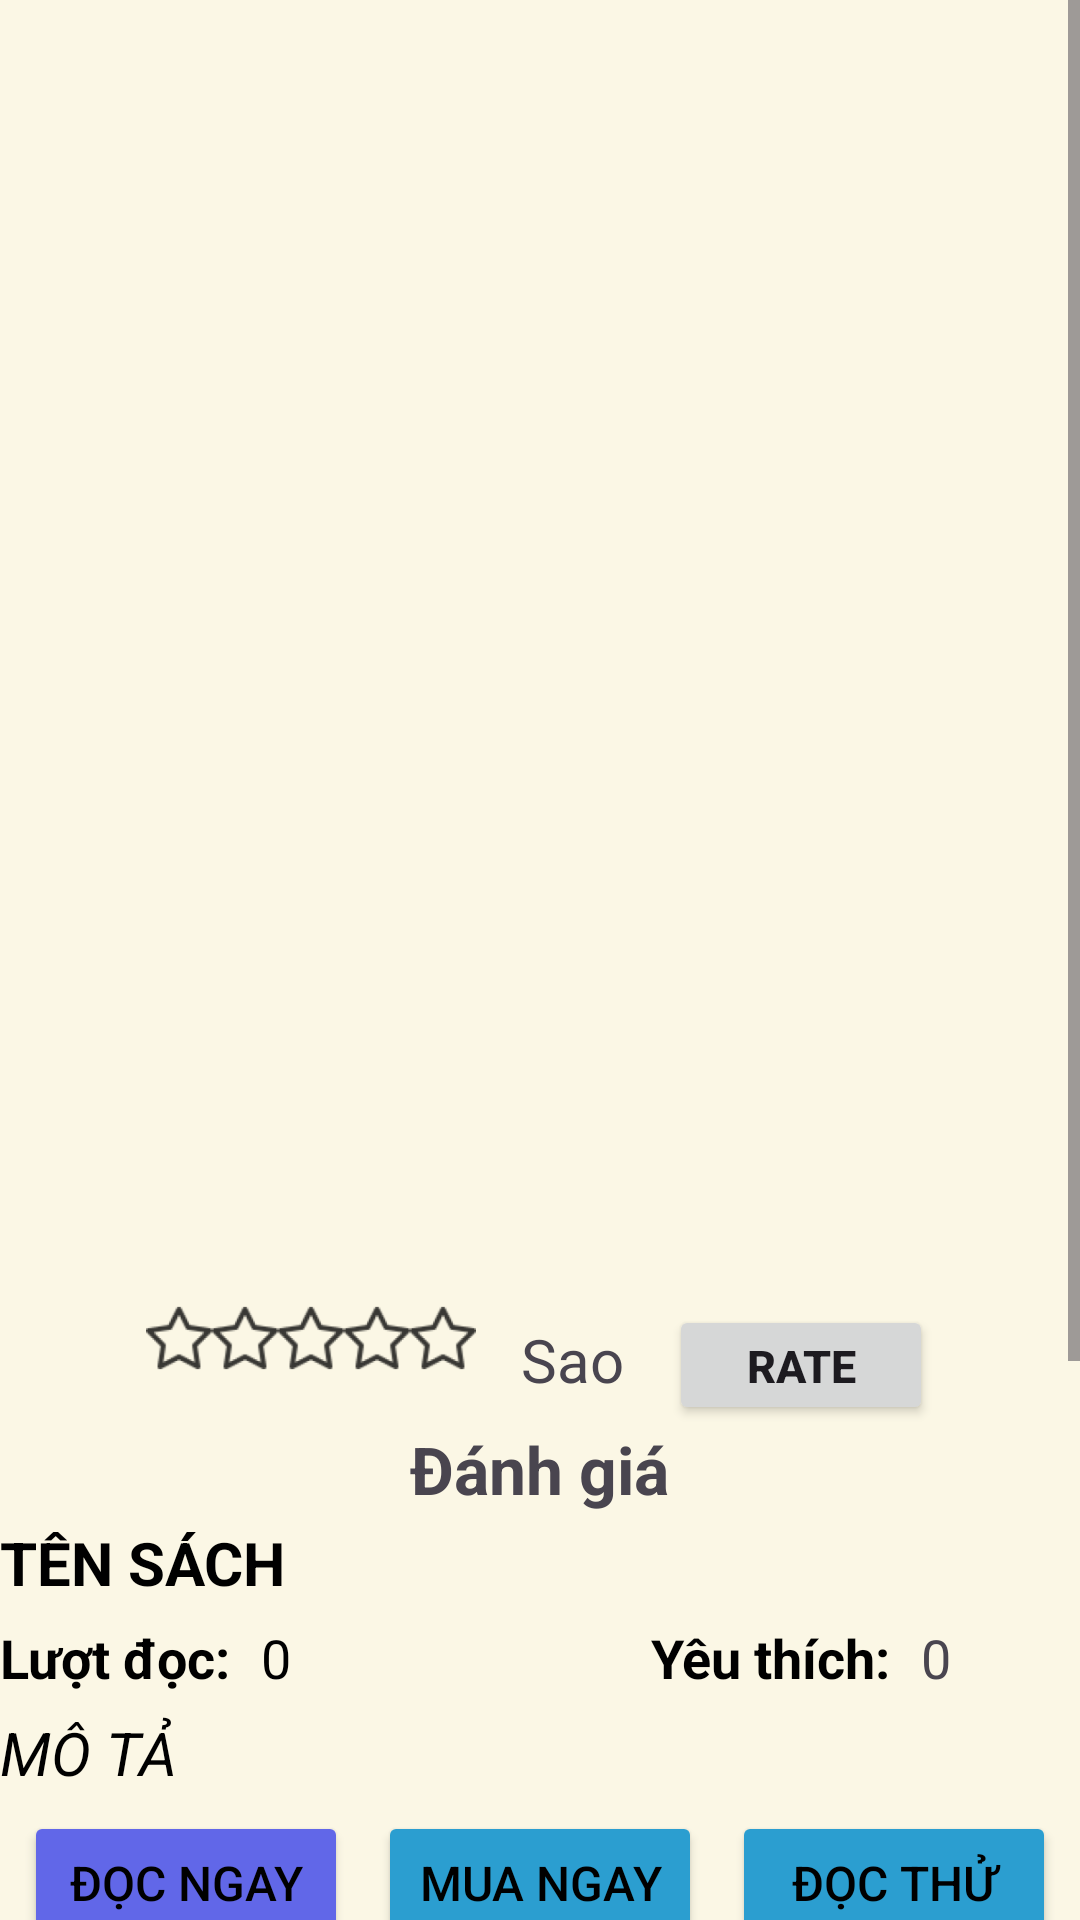

Reconstruct the res/layout file that produces this screen, plus the resources it refers to.
<!-- AndroidManifest.xml: application theme Theme.DatVeXemPhim -->
<!-- res/layout/activity_book_detail.xml -->
<?xml version="1.0" encoding="utf-8"?>
<ScrollView xmlns:android="http://schemas.android.com/apk/res/android"
    xmlns:tools="http://schemas.android.com/tools"
    xmlns:app="http://schemas.android.com/apk/res-auto"
    android:id="@+id/main"
    android:layout_width="match_parent"
    android:layout_height="match_parent"
    android:background="@color/yellow"
    tools:context=".Activity.BookFragment.Book_Detail">
    <LinearLayout
        android:layout_width="match_parent"
        android:layout_height="wrap_content"
        android:orientation="vertical">
    <RelativeLayout
        android:layout_width="match_parent"
        android:layout_height="430dp"
        android:layout_gravity="center"
        android:layout_marginStart="5dp"
        android:layout_marginEnd="5dp"
        android:layout_marginBottom="5dp">

        <ImageView
            android:id="@+id/ivImage"
            android:layout_width="match_parent"
            android:layout_height="match_parent"
            android:layout_marginTop="10dp"
            android:contentDescription="IMAGE"
            android:scaleType="centerCrop" />

    </RelativeLayout>
    <LinearLayout
        android:layout_width="wrap_content"
        android:layout_height="wrap_content"
        android:orientation="horizontal"
        android:layout_gravity="center">
        <ImageButton
            android:id="@+id/imgStar1"
            android:layout_width="22dp"
            android:layout_height="22dp"
            android:layout_weight="1"
            android:background="@drawable/ic_start_empty"/>
        <ImageButton
            android:id="@+id/imgStar2"
            android:layout_width="22dp"
            android:layout_height="22dp"
            android:layout_weight="1"
            android:background="@drawable/ic_start_empty"/>
        <ImageButton
            android:id="@+id/imgStar3"
            android:layout_width="22dp"
            android:layout_height="22dp"
            android:layout_weight="1"
            android:background="@drawable/ic_start_empty"/>
        <ImageButton
            android:id="@+id/imgStar4"
            android:layout_width="22dp"
            android:layout_height="22dp"
            android:layout_weight="1"
            android:background="@drawable/ic_start_empty"/>
        <ImageButton
            android:id="@+id/imgStar5"
            android:layout_width="22dp"
            android:layout_height="22dp"
            android:layout_weight="1"
            android:background="@drawable/ic_start_empty"/>
        <TextView
            android:id="@+id/tvAvgPointOfRate"
            android:layout_width="wrap_content"
            android:layout_height="wrap_content"
            android:textSize="20dp"
            android:layout_marginStart="15dp"
            android:text="Sao"/>
        <Button
            android:id="@+id/tvRating"
            android:layout_width="wrap_content"
            android:layout_height="40dp"
            android:text="Rate"
            android:layout_marginStart="15dp"
            android:textSize="15dp"
            android:textStyle="bold"/>
    </LinearLayout>

    <TextView
        android:id="@+id/tvNumOfRate"
        android:layout_width="wrap_content"
        android:layout_height="wrap_content"
        android:layout_gravity="center"
        android:textSize="22dp"
        android:textStyle="bold"
        android:text="Đánh giá"/>

    <TextView
        android:id="@+id/tvTitle"
        android:layout_width="match_parent"
        android:layout_height="wrap_content"
        android:ellipsize="marquee"
        android:marqueeRepeatLimit="marquee_forever"
        android:paddingVertical="3dp"
        android:scrollHorizontally="true"
        android:singleLine="true"
        android:text="TÊN SÁCH"
        android:textColor="@color/black"
        android:textSize="20sp"
        android:textStyle="bold" />


    <LinearLayout
        android:layout_width="match_parent"
        android:layout_height="wrap_content"
        android:orientation="horizontal">

        <LinearLayout
            android:layout_width="wrap_content"
            android:layout_height="wrap_content"
            android:layout_marginEnd="60dp"
            android:orientation="horizontal">

            <TextView
                android:layout_width="wrap_content"
                android:layout_height="wrap_content"
                android:layout_marginEnd="10dp"
                android:ellipsize="end"
                android:maxLines="1"
                android:paddingVertical="3dp"
                android:text="Lượt đọc:"
                android:textColor="@color/black"
                android:textSize="18sp"
                android:textStyle="bold" />

            <TextView
                android:id="@+id/tvReadCount"
                android:layout_width="wrap_content"
                android:layout_height="wrap_content"
                android:ellipsize="marquee"
                android:marqueeRepeatLimit="marquee_forever"
                android:paddingVertical="3dp"
                android:scrollHorizontally="true"
                android:singleLine="true"
                android:text="0"
                android:textAlignment="viewEnd"
                android:textColor="@color/black"
                android:textSize="18sp" />
        </LinearLayout>

        <LinearLayout
            android:layout_width="wrap_content"
            android:layout_height="wrap_content"
            android:layout_marginStart="60dp"
            android:orientation="horizontal">

            <TextView
                android:layout_width="wrap_content"
                android:layout_height="wrap_content"
                android:layout_marginEnd="10dp"
                android:ellipsize="end"
                android:maxLines="1"
                android:paddingVertical="3dp"
                android:text="Yêu thích:"
                android:textColor="@color/black"
                android:textSize="18sp"
                android:textStyle="bold" />

            <TextView
                android:id="@+id/tvFavorCount"
                android:layout_width="wrap_content"
                android:layout_height="wrap_content"
                android:text="0"
                android:textSize="18dp" />
        </LinearLayout>
    </LinearLayout>

    <LinearLayout
        android:layout_width="match_parent"
        android:layout_height="match_parent"
        android:orientation="vertical">

            <TextView
                android:id="@+id/tvDecript"
                android:layout_width="wrap_content"
                android:layout_height="wrap_content"
                android:ellipsize="marquee"
                android:paddingVertical="3dp"
                android:scrollHorizontally="true"
                android:text="MÔ TẢ"
                android:textColor="@color/black"
                android:textSize="20dp"
                android:textStyle="italic" />

        <LinearLayout
            android:layout_width="match_parent"
            android:layout_height="0dp"
            android:layout_weight="1"
            android:orientation="horizontal"
            android:padding="3dp">

            <Button
                android:id="@+id/btnRead"
                android:layout_width="0dp"
                android:layout_height="wrap_content"
                android:layout_weight="1"
                android:text="Đọc ngay"
                android:layout_marginStart="5dp"
                android:layout_marginEnd="5dp"
                android:textSize="16dp"
                android:backgroundTint="@color/blue"
                android:textColor="@color/black" />

            <Button
                android:id="@+id/btnBuy"
                android:layout_width="0dp"
                android:layout_height="wrap_content"
                android:layout_weight="1"
                android:layout_marginStart="5dp"
                android:layout_marginEnd="5dp"
                android:text="Mua ngay"
                android:textSize="16dp"
                android:backgroundTint="@color/light_blue"
                android:textColor="@color/black" />

            <Button
                android:id="@+id/btnTry"
                android:layout_width="0dp"
                android:layout_height="wrap_content"
                android:layout_weight="1"
                android:layout_marginStart="5dp"
                android:layout_marginEnd="5dp"
                android:text="Đọc thử"
                android:textSize="16dp"
                android:backgroundTint="@color/light_blue"
                android:textColor="@color/black" />
        </LinearLayout>

    </LinearLayout>
        <com.google.android.material.tabs.TabLayout
            android:id="@+id/tabLayout"
            android:layout_width="match_parent"
            android:layout_height="wrap_content"
            android:background="@color/transparent"
            app:tabMode="fixed"
            app:tabGravity="fill">
        </com.google.android.material.tabs.TabLayout>

        <androidx.viewpager2.widget.ViewPager2
            android:id="@+id/viewPager"
            android:minHeight="200dp"
            android:layout_width="match_parent"
            android:layout_height="wrap_content"
            android:background="@color/transparent"/>
    </LinearLayout>
</ScrollView>
<!-- resources referenced by this layout -->
<resources>
  <color name="black">#FF000000</color>
  <color name="blue">#6167E8</color>
  <color name="light_blue">#2B9ED0</color>
  <color name="transparent">#00FFFFFF</color>
  <color name="yellow">#fbf7e5</color>
  <!-- drawable ic_start_empty: png bitmap (drawable-hdpi, 1193 bytes) -->
  <style name="Theme.DatVeXemPhim" parent="Base.Theme.DatVeXemPhim" />
  <style name="Base.Theme.DatVeXemPhim" parent="Theme.Material3.DayNight.NoActionBar">
          
          
      </style>
</resources>
